Dataset: dataset (GitHub, Tanmxy88/Rare-plant-species-Identification). Classes: Shotomuli plant, agnishikha plant, anantamul plant, apang plant, ayapan plant, bamonhati plant, basok plant, betal plant, chapalish plant, gainura plant, kalochitra plant, kalodhutura plant, kalomegh plant, punarnava plant, ramtulsi plant, sarpaghandha plant.

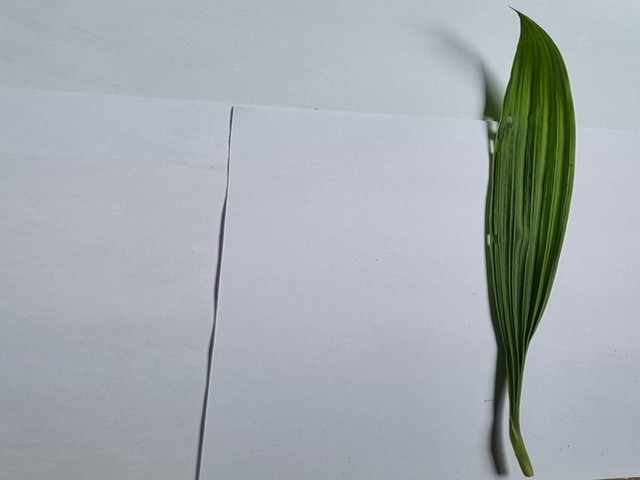
Label: betal plant

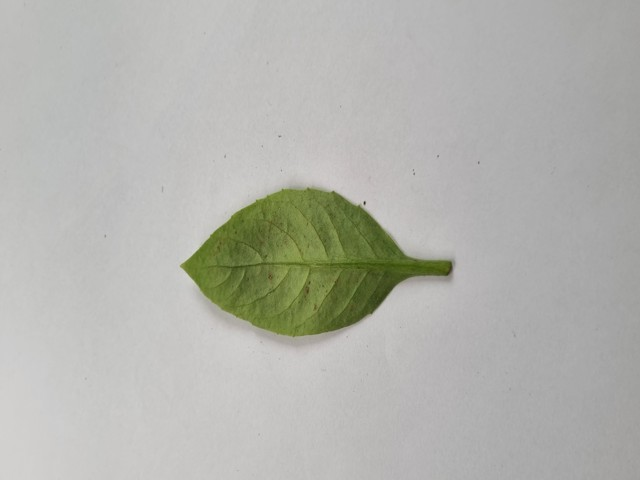
Label: gainura plant

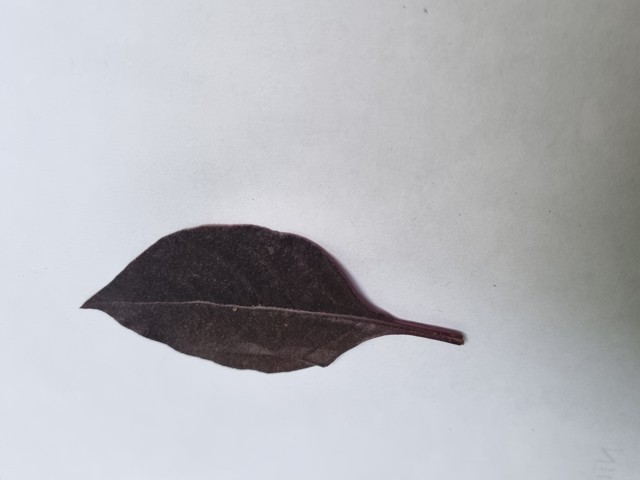
Label: kalochitra plant

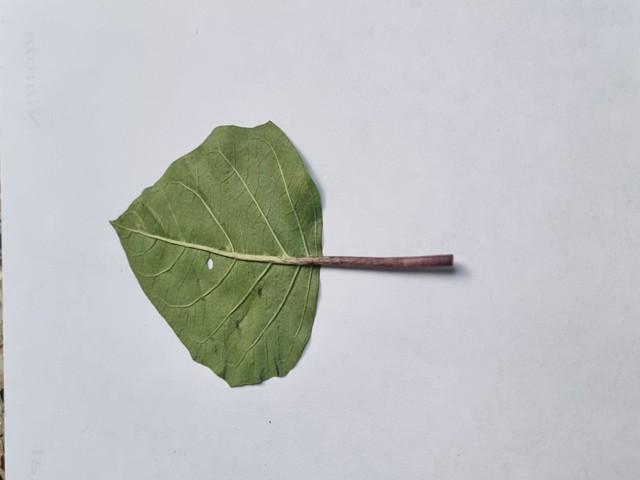
Label: kalodhutura plant

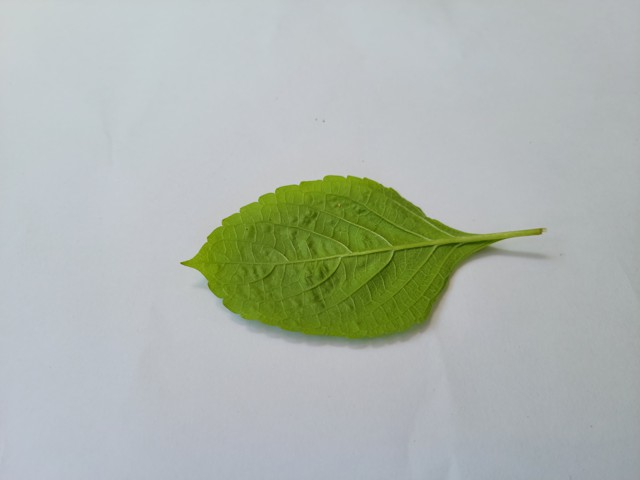
Label: ramtulsi plant

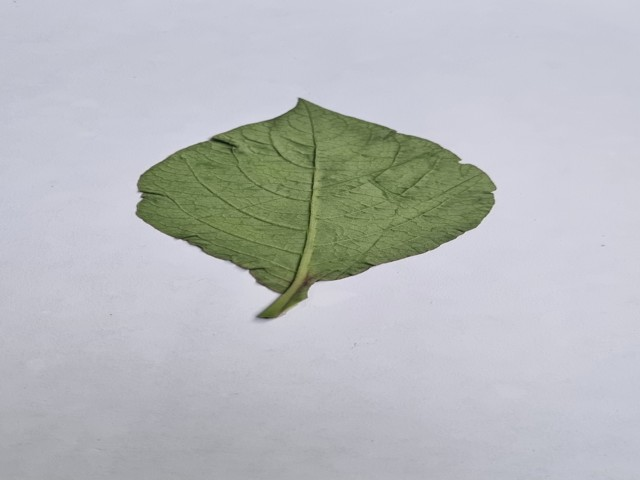
Label: apang plant
